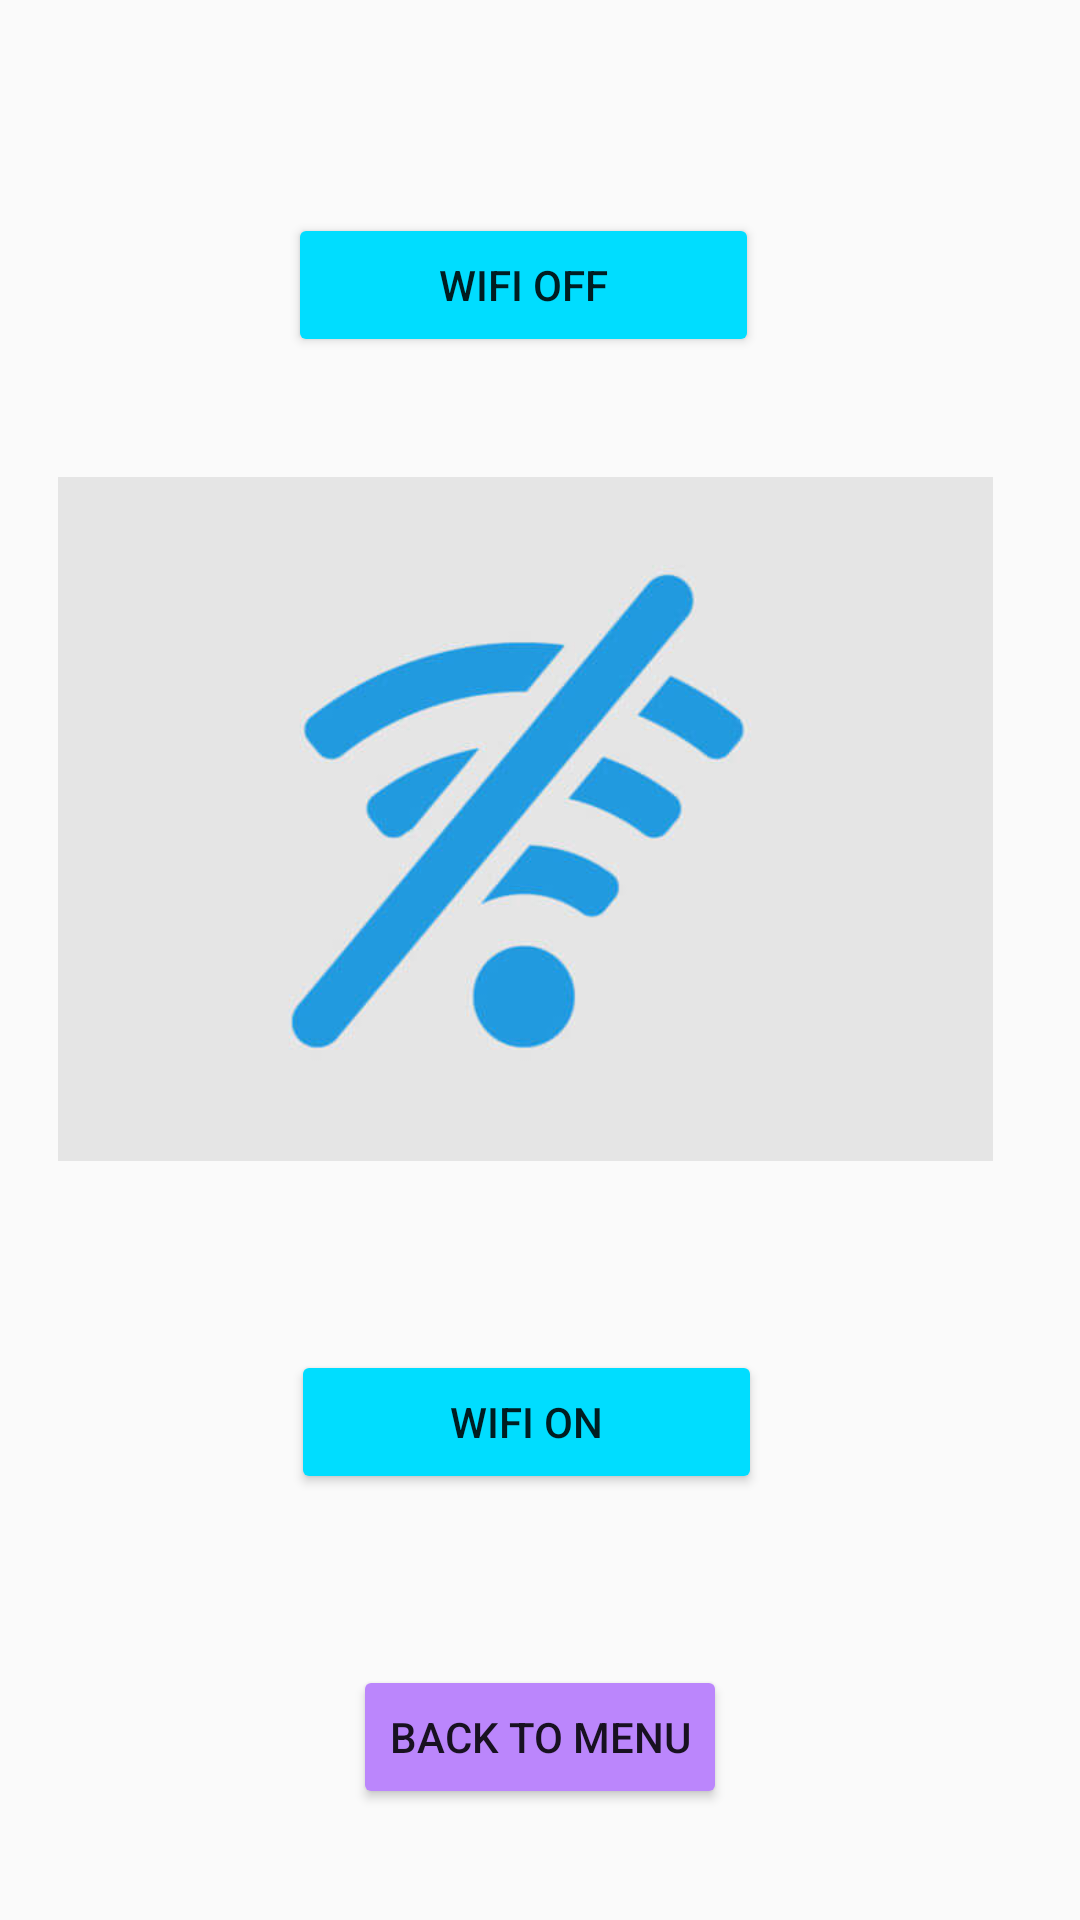

Reconstruct the res/layout file that produces this screen, plus the resources it refers to.
<!-- AndroidManifest.xml: application theme Theme.NetCampProject -->
<!-- res/layout/activity_wifi.xml -->
<?xml version="1.0" encoding="utf-8"?>
<ScrollView xmlns:android="http://schemas.android.com/apk/res/android"
    xmlns:app="http://schemas.android.com/apk/res-auto"
    xmlns:tools="http://schemas.android.com/tools"
    android:layout_width="match_parent"
    android:layout_height="match_parent"
    tools:context=".Wifi">
<RelativeLayout
    android:layout_width="match_parent"
    android:layout_height="match_parent">
    <Button
        android:id="@+id/buttonW"
        android:layout_width="wrap_content"
        android:layout_height="wrap_content"
        android:layout_alignParentStart="true"
        android:layout_alignParentTop="true"
        android:layout_alignParentEnd="true"
        android:layout_centerHorizontal="true"
        android:layout_marginStart="96dp"
        android:layout_marginTop="71dp"
        android:layout_marginEnd="107dp"
        android:backgroundTint="@android:color/holo_blue_bright"
        android:text="Wifi Off" />

    <Button
        android:id="@+id/buttonW2"
        android:layout_width="wrap_content"
        android:layout_height="wrap_content"
        android:layout_below="@+id/imageViewW"
        android:layout_alignParentStart="true"
        android:layout_alignParentEnd="true"
        android:layout_centerHorizontal="true"
        android:layout_marginStart="97dp"
        android:layout_marginTop="63dp"
        android:layout_marginEnd="106dp"
        android:backgroundTint="@android:color/holo_blue_bright"
        android:text="Wifi ON" />

    <Button
        android:id="@+id/buttonW3"
        android:layout_width="wrap_content"
        android:layout_height="wrap_content"
        android:layout_below="@+id/buttonW2"
        android:layout_centerHorizontal="true"
        android:layout_marginTop="57dp"
        android:backgroundTint="@color/purple_200"
        android:text="Back to Menu" />

    <ImageView
        android:id="@+id/imageViewW"
        android:layout_width="396dp"
        android:layout_height="228dp"
        android:layout_below="@+id/buttonW"
        android:layout_alignParentStart="true"
        android:layout_alignParentEnd="true"
        android:layout_centerHorizontal="true"
        android:layout_marginStart="-5dp"
        android:layout_marginTop="40dp"
        android:layout_marginEnd="5dp"
        app:srcCompat="@drawable/woff" />
</RelativeLayout>
</ScrollView>
<!-- resources referenced by this layout -->
<resources>
  <!-- drawable woff: jpeg bitmap (drawable, 12669 bytes) -->
  <style name="Theme.NetCampProject" parent="Theme.AppCompat.DayNight.DarkActionBar">
          
          <item name="colorPrimary">@color/purple_500</item>
          <item name="colorPrimaryVariant">@color/purple_700</item>
          <item name="colorOnPrimary">@color/white</item>
          
          <item name="colorSecondary">@color/teal_200</item>
          <item name="colorSecondaryVariant">@color/teal_700</item>
          <item name="colorOnSecondary">@color/black</item>
          
          <item name="android:statusBarColor" tools:targetApi="l">?attr/colorPrimaryVariant</item>
          
      </style>
  <!-- not gathered from this repository: default colours our renderer supplied (Android Studio template values) -->
  <color name="purple_200">#FFBB86FC</color>
  <color name="purple_500">#FF6200EE</color>
  <color name="purple_700">#FF3700B3</color>
  <color name="teal_200">#FF03DAC5</color>
  <color name="teal_700">#FF018786</color>
  <color name="black">#FF000000</color>
  <color name="white">#FFFFFFFF</color>
</resources>
